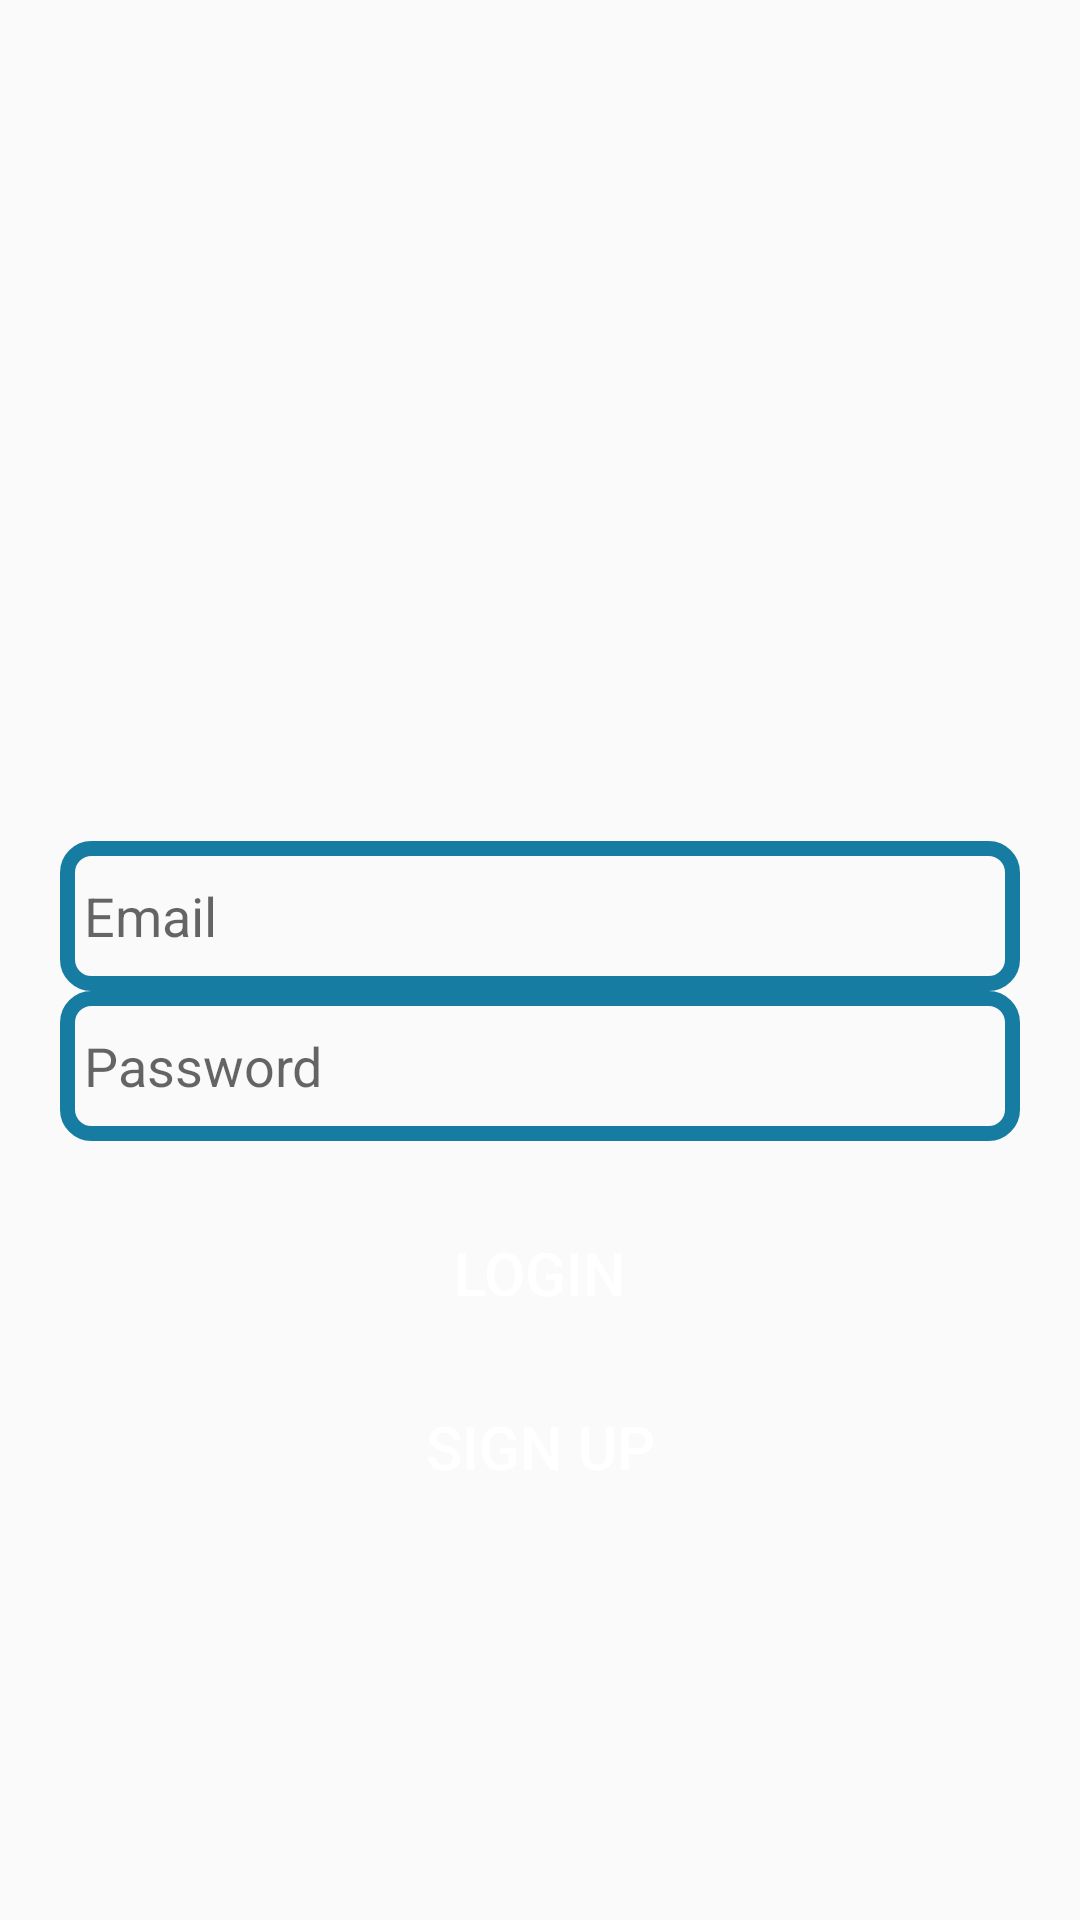

Here is an Android app screen rendered from its layout file. Give the layout XML and the strings, colors and styles it references.
<!-- AndroidManifest.xml: application theme Theme.ChatsApp -->
<!-- res/layout/activity_login.xml -->
<?xml version="1.0" encoding="utf-8"?>
<RelativeLayout xmlns:android="http://schemas.android.com/apk/res/android"
    xmlns:app="http://schemas.android.com/apk/res-auto"
    xmlns:tools="http://schemas.android.com/tools"
    android:layout_width="match_parent"
    android:layout_height="match_parent"
    tools:context=".Login">
    <ImageView
        android:id="@+id/app_logo"
        android:layout_width="300dp"
        android:layout_height="300dp"
        android:src="@drawable/logo"
        android:layout_marginTop="-20dp"
        android:layout_centerHorizontal="true"
        android:contentDescription="TODO" />
    <EditText
        android:id="@+id/email_text"
        android:layout_width="match_parent"
        android:layout_height="50dp"
        android:layout_below="@+id/app_logo"
        android:layout_marginStart="20dp"
        android:layout_marginEnd="20dp"
        android:hint="@string/email"
        android:autofillHints=""
        android:inputType="textEmailAddress"
        android:background="@drawable/edt_background"
        android:padding="8dp"/>
    <EditText
        android:id="@+id/password_text"
        android:layout_width="match_parent"
        android:layout_height="50dp"
        android:layout_below="@+id/email_text"
        android:layout_marginStart="20dp"
        android:layout_marginEnd="20dp"
        android:hint="@string/password"
        android:autofillHints=""
        android:inputType="textPassword"
        android:background="@drawable/edt_background"
        android:padding="8dp"/>
    <Button
        android:id="@+id/login_btn"
        android:layout_width="130dp"
        android:layout_height="wrap_content"
        android:layout_below="@+id/password_text"
        android:layout_centerHorizontal="true"
        android:text="@string/login"
        android:background="@drawable/btn_background"
        android:layout_marginTop="20dp"
        android:textColor="@color/white"
        android:textSize="20sp"
        />
    <Button
        android:id="@+id/signup_btn"
        android:layout_width="150dp"
        android:layout_height="wrap_content"
        android:layout_below="@+id/login_btn"
        android:layout_centerHorizontal="true"
        android:text="@string/signup"
        android:background="@drawable/btn_background"
        android:layout_marginTop="10dp"
        android:textColor="@color/white"
        android:textSize="20sp"
        />



</RelativeLayout>
<!-- resources referenced by this layout -->
<resources>
  <color name="white">#FFFFFFFF</color>
  <!-- drawable edt_background (drawable) -->
  <?xml version="1.0" encoding="utf-8"?>
  <shape xmlns:android="http://schemas.android.com/apk/res/android">
      <corners android:radius="8dp"/>
      <stroke  android:color="@color/blue" android:width="5dp"/>
  
  
  </shape>
  <string name="email">Email</string>
  <string name="login">LogIn</string>
  <string name="password">Password</string>
  <string name="signup">Sign Up</string>
  <style name="Theme.ChatsApp" parent="Theme.AppCompat.Light">
          
          <item name="colorPrimary">@color/blue</item>
          <item name="colorPrimaryVariant">@color/purple_700</item>
          <item name="colorOnPrimary">@color/white</item>
          
          <item name="colorSecondary">@color/teal_200</item>
          <item name="colorSecondaryVariant">@color/teal_700</item>
          <item name="colorOnSecondary">@color/black</item>
          
          <item name="android:statusBarColor">@color/blue</item>
          
      </style>
  <color name="blue">#177CA2</color>
  <color name="purple_700">#FF3700B3</color>
  <color name="teal_200">#FF03DAC5</color>
  <color name="teal_700">#FF018786</color>
  <color name="black">#FF000000</color>
</resources>
